Run: headless pygame with SDL's dummy video driver; simulated clock (each Clock.tick advances the game by its frame time, no real sleeping); random seed 0; keys injected as events and as key.get_pressed() state; no mouse input.
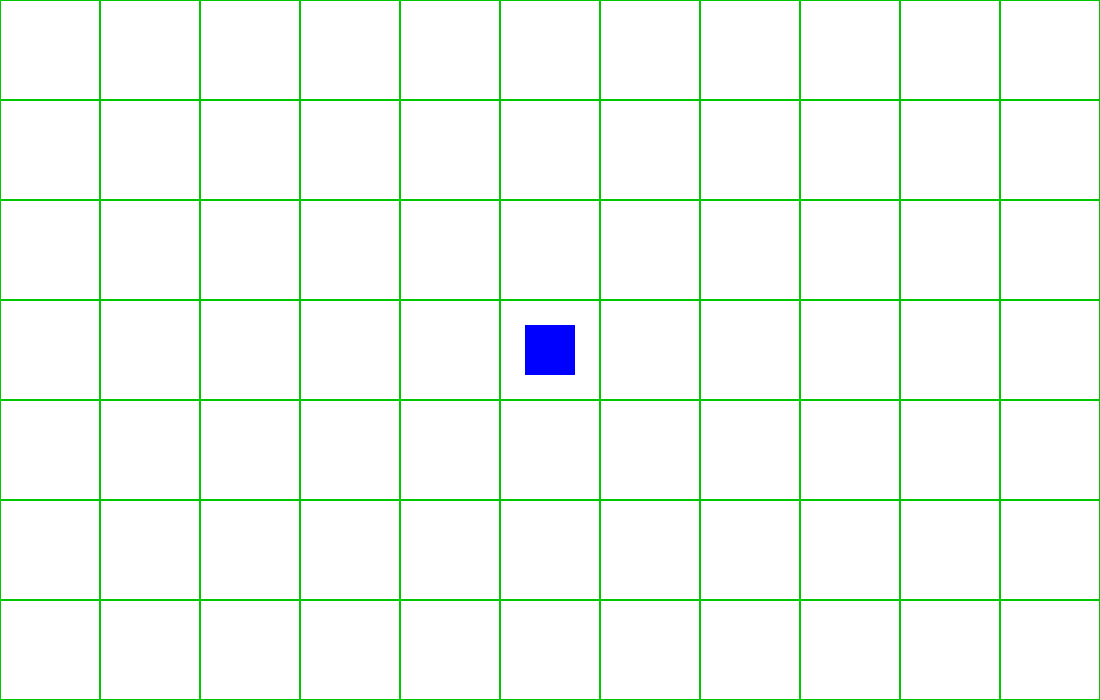
Frame 1 of 4 · flips 1–60 · no input
Frame 2 of 4 · flips 61–180 · tapped SPACE, RETURN · held RIGHT (→), D · screen unchanged from frame 1, image omitted
Frame 3 of 4 · flips 181–300 · held DOWN (↓), S · screen unchanged from frame 2, image omitted
Frame 4 of 4 · flips 301–420 · held LEFT (←), A, UP (↑), W · screen unchanged from frame 3, image omitted

The pygame program that drew these frames:

import pygame

pygame.init()

# Screen size
SCREEN_WIDTH = 1100
SCREEN_HEIGHT = 700
screen = pygame.display.set_mode((SCREEN_WIDTH, SCREEN_HEIGHT))

# Tile size
TILE_SIZE = 100

# Colors
WHITE = (255, 255, 255)
GREEN = (0, 200, 0)
BLUE = (0, 0, 255)

# Player
player_x, player_y = 0, 0
player_speed = 5

# Game loop
running = True
while running:
    screen.fill(WHITE)
    
    # Handle events
    for event in pygame.event.get():
        if event.type == pygame.QUIT:
            running = False
    
    # Move player
    keys = pygame.key.get_pressed()
    if keys[pygame.K_LEFT]:  player_x -= player_speed
    if keys[pygame.K_RIGHT]: player_x += player_speed
    if keys[pygame.K_UP]:    player_y -= player_speed
    if keys[pygame.K_DOWN]:  player_y += player_speed

    # Wrap player position (infinite movement)
    player_x %= SCREEN_WIDTH
    player_y %= SCREEN_HEIGHT

    # Draw repeating tiles
    for i in range(-1, SCREEN_WIDTH // TILE_SIZE + 2):
        for j in range(-1, SCREEN_HEIGHT // TILE_SIZE + 2):
            tile_x = (i * TILE_SIZE - (player_x % TILE_SIZE))
            tile_y = (j * TILE_SIZE - (player_y % TILE_SIZE))
            pygame.draw.rect(screen, GREEN, (tile_x, tile_y, TILE_SIZE, TILE_SIZE), 1)

    # Draw player (centered in the screen)
    pygame.draw.rect(screen, BLUE, (SCREEN_WIDTH // 2 - 25, SCREEN_HEIGHT // 2 - 25, 50, 50))

    pygame.display.update()
    pygame.time.delay(30)

pygame.quit()
